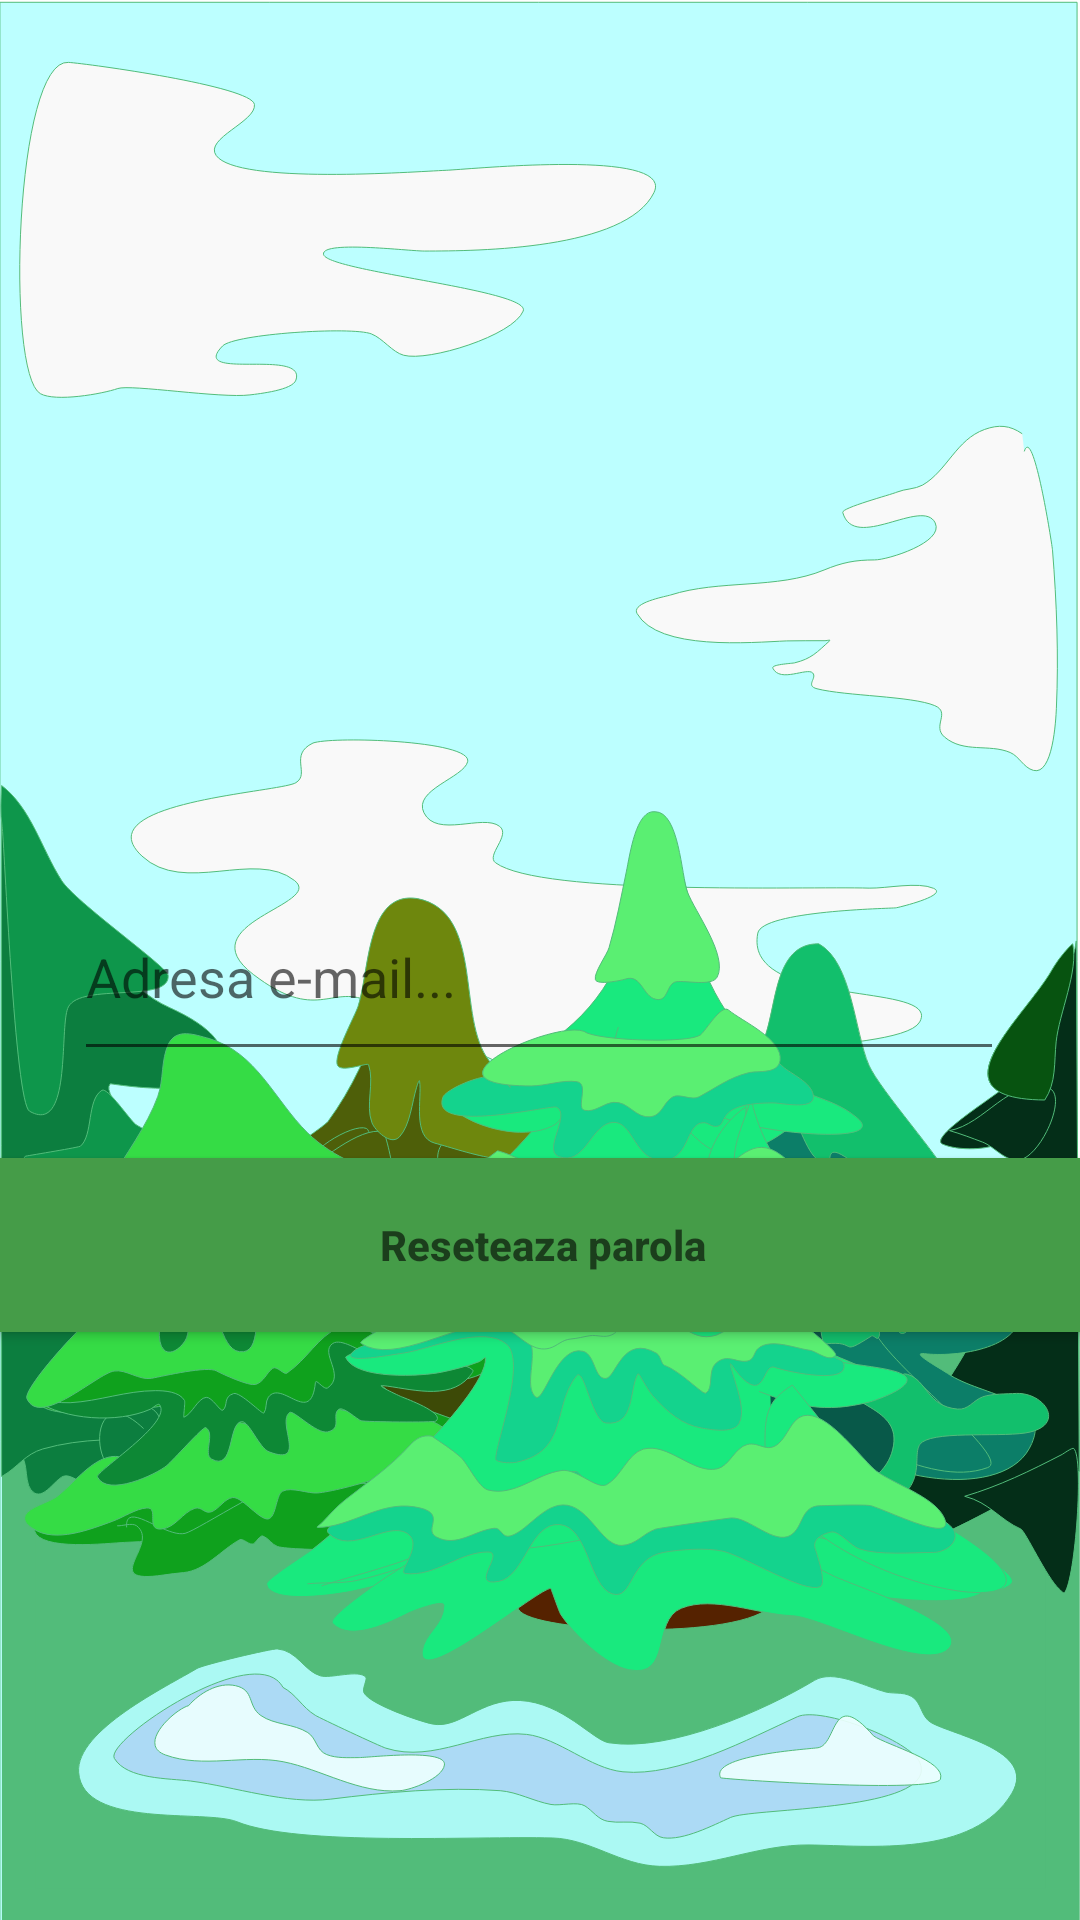

Produce the Android XML layout that renders to this screen, including the resource entries it uses.
<!-- AndroidManifest.xml: application theme Theme.MyApplication -->
<!-- res/layout/activity_forgot_password.xml -->
<?xml version="1.0" encoding="utf-8"?>
<androidx.constraintlayout.widget.ConstraintLayout xmlns:android="http://schemas.android.com/apk/res/android"
    xmlns:app="http://schemas.android.com/apk/res-auto"
    xmlns:tools="http://schemas.android.com/tools"
    android:layout_width="match_parent"
    android:layout_height="match_parent"
    android:background="@drawable/backgroundlogin"
    tools:context=".ForgotPassword">

    <EditText
        android:id="@+id/email"
        android:layout_width="310dp"
        android:layout_height="66dp"
        android:layout_marginTop="268dp"
        android:hint="Adresa e-mail..."
        android:textColor="@color/black"
        app:layout_constraintBottom_toTopOf="@+id/resetpassword"
        app:layout_constraintHorizontal_bias="0.495"
        app:layout_constraintLeft_toLeftOf="parent"
        app:layout_constraintRight_toRightOf="parent"
        app:layout_constraintTop_toTopOf="parent"></EditText>

    <Button
        android:id="@+id/resetpassword"
        android:layout_width="380dp"
        android:layout_height="70dp"
        android:layout_marginTop="380dp"
        android:backgroundTint="#459C48"
        android:hint="Reseteaza parola"
        android:textStyle="bold"
        app:layout_constraintHorizontal_bias="0.483"
        app:layout_constraintLeft_toLeftOf="parent"
        app:layout_constraintRight_toRightOf="parent"
        app:layout_constraintTop_toTopOf="parent"></Button>

</androidx.constraintlayout.widget.ConstraintLayout>
<!-- resources referenced by this layout -->
<resources>
  <!-- drawable backgroundlogin: vector/xml drawable (drawable, 42196 chars, omitted) -->
  <style name="Theme.MyApplication" parent="Theme.MaterialComponents.DayNight.DarkActionBar">
          
          <item name="colorPrimary">@color/purple_500</item>
          <item name="colorPrimaryVariant">@color/purple_700</item>
          <item name="colorOnPrimary">@color/white</item>
          
          <item name="colorSecondary">@color/teal_200</item>
          <item name="colorSecondaryVariant">@color/teal_700</item>
          <item name="colorOnSecondary">@color/black</item>
          
          <item name="android:statusBarColor" tools:targetApi="l">?attr/colorPrimaryVariant</item>
          
      </style>
  <!-- not gathered from this repository: default colours our renderer supplied (Android Studio template values) -->
  <color name="purple_500">#FF6200EE</color>
  <color name="purple_700">#FF3700B3</color>
  <color name="teal_200">#FF03DAC5</color>
  <color name="teal_700">#FF018786</color>
  <color name="black">#FF000000</color>
  <color name="white">#FFFFFFFF</color>
</resources>
